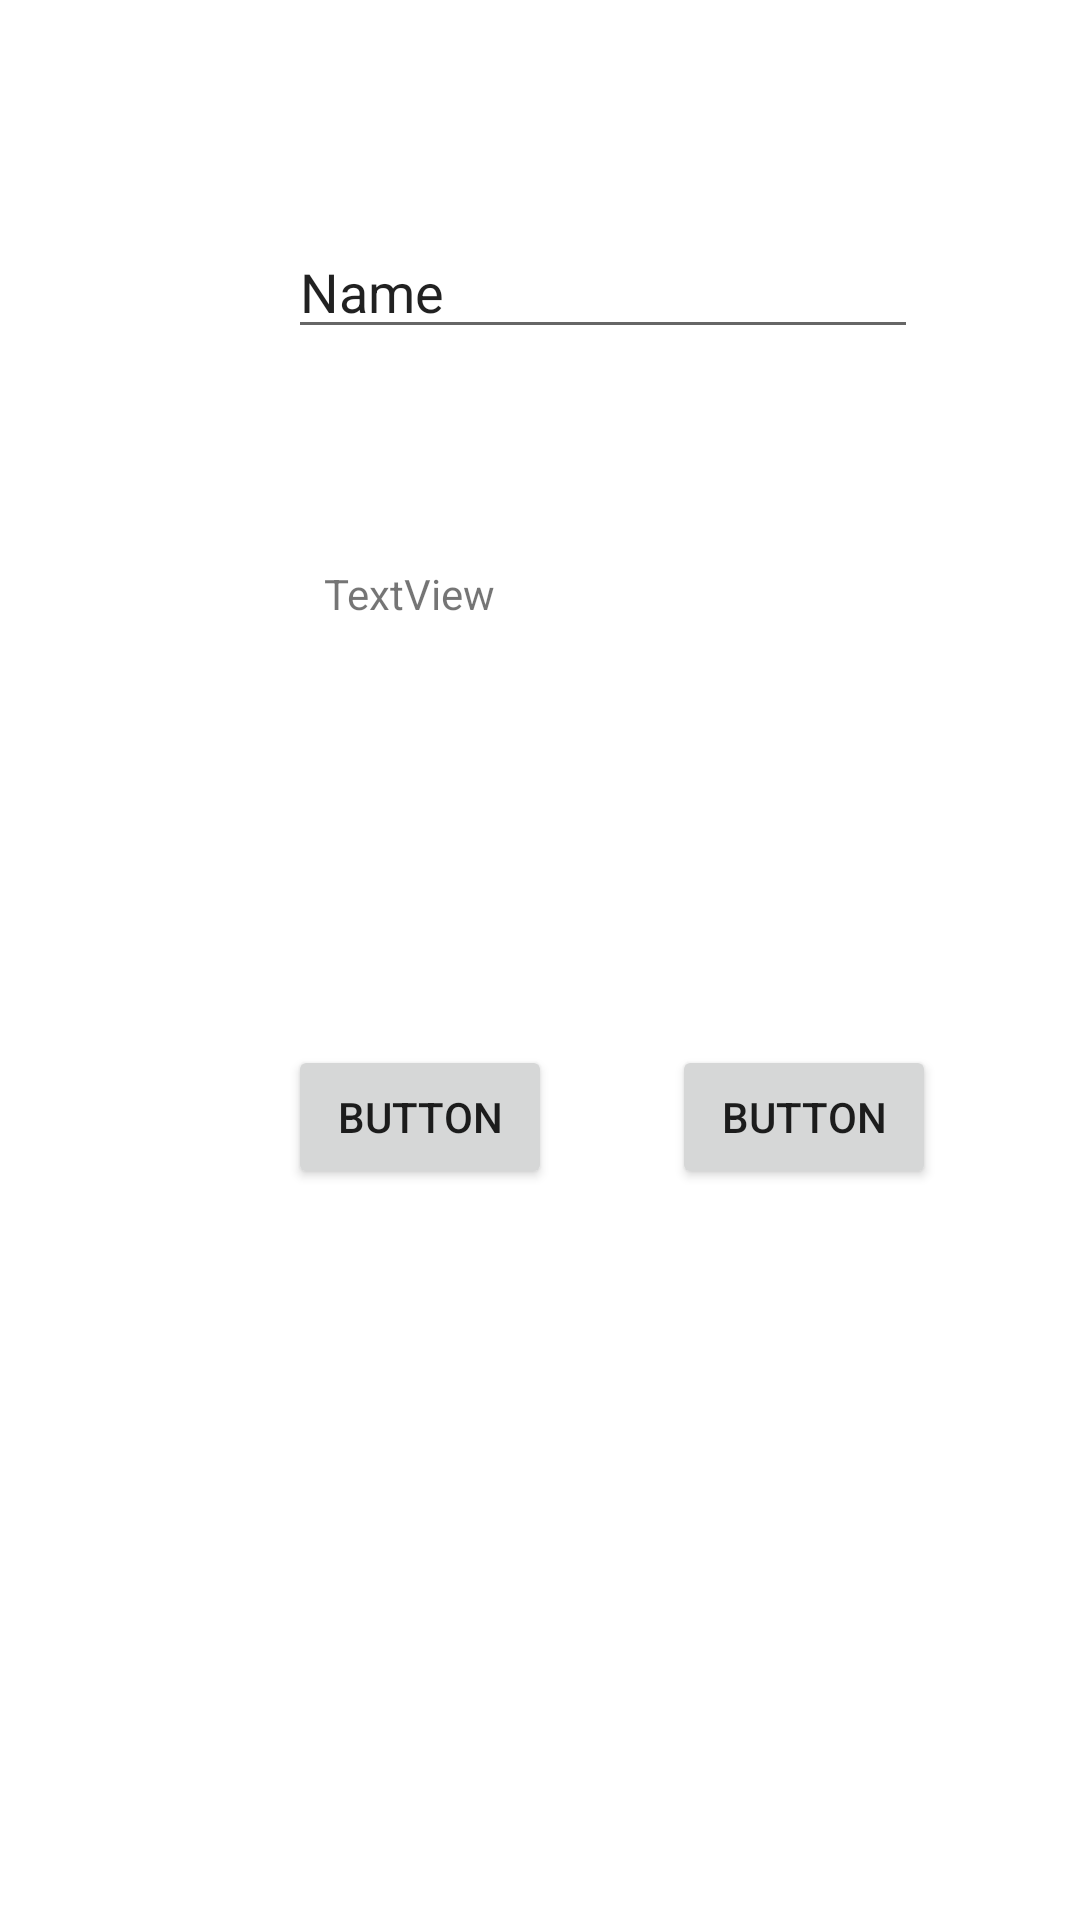

Here is an Android app screen rendered from its layout file. Give the layout XML and the strings, colors and styles it references.
<!-- AndroidManifest.xml: application theme Theme.DentalStock -->
<!-- res/layout/activity_main.xml -->
<?xml version="1.0" encoding="utf-8"?>
<androidx.constraintlayout.widget.ConstraintLayout xmlns:android="http://schemas.android.com/apk/res/android"
    xmlns:app="http://schemas.android.com/apk/res-auto"
    xmlns:tools="http://schemas.android.com/tools"
    android:layout_width="match_parent"
    android:layout_height="match_parent"
    tools:context=".MainActivity">






    <TextView
        android:id="@+id/textView"
        android:layout_width="190dp"
        android:layout_height="32dp"
        android:layout_marginStart="108dp"
        android:layout_marginLeft="108dp"
        android:layout_marginTop="72dp"
        android:text="TextView"
        app:layout_constraintStart_toStartOf="parent"
        app:layout_constraintTop_toBottomOf="@+id/editTextTextPersonName" />

    <EditText
        android:id="@+id/editTextTextPersonName"
        android:layout_width="wrap_content"
        android:layout_height="wrap_content"
        android:layout_marginStart="96dp"
        android:layout_marginLeft="96dp"
        android:layout_marginTop="75dp"
        android:ems="10"
        android:inputType="textPersonName"
        android:text="Name"
        app:layout_constraintStart_toStartOf="parent"
        app:layout_constraintTop_toTopOf="parent" />

    <Button
        android:id="@+id/button"
        android:layout_width="wrap_content"
        android:layout_height="wrap_content"
        android:layout_marginStart="96dp"
        android:layout_marginLeft="96dp"
        android:layout_marginTop="128dp"
        android:text="Button"
        app:layout_constraintStart_toStartOf="parent"
        app:layout_constraintTop_toBottomOf="@+id/textView" />

    <Button
        android:id="@+id/button2"
        android:layout_width="wrap_content"
        android:layout_height="wrap_content"
        android:layout_marginStart="40dp"
        android:layout_marginLeft="40dp"
        android:text="Button"
        app:layout_constraintBottom_toBottomOf="@+id/button"
        app:layout_constraintStart_toEndOf="@+id/button" />
</androidx.constraintlayout.widget.ConstraintLayout>
<!-- resources referenced by this layout -->
<resources>
  <style name="Theme.DentalStock" parent="Theme.MaterialComponents.DayNight.NoActionBar">
          
          <item name="colorPrimary">@color/purple_500</item>
          <item name="colorPrimaryVariant">@color/purple_700</item>
          <item name="colorOnPrimary">@color/white</item>
          
          <item name="colorSecondary">@color/teal_200</item>
          <item name="colorSecondaryVariant">@color/teal_700</item>
          <item name="colorOnSecondary">@color/black</item>
          
          <item name="android:statusBarColor" tools:targetApi="l">?attr/colorPrimaryVariant</item>
          
      </style>
  <!-- not gathered from this repository: default colours our renderer supplied (Android Studio template values) -->
  <color name="purple_500">#FF6200EE</color>
  <color name="purple_700">#FF3700B3</color>
  <color name="teal_200">#FF03DAC5</color>
  <color name="teal_700">#FF018786</color>
  <color name="black">#FF000000</color>
  <color name="white">#FFFFFFFF</color>
</resources>
